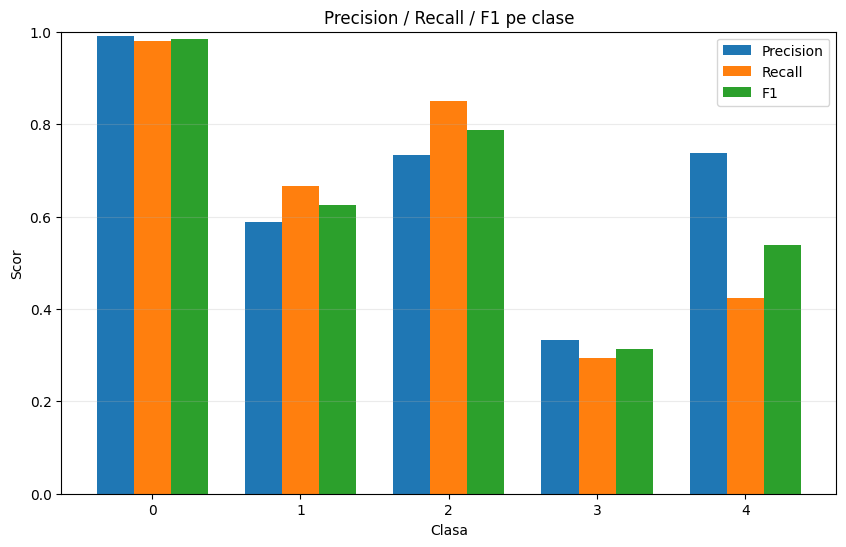

Source data for this figure (header and first rows):
class, precision, recall, f1, support
0, 0.9898, 0.9799, 0.9848, 199
1, 0.5882, 0.6667, 0.625, 30
2, 0.7327, 0.8506, 0.7872, 87
3, 0.3333, 0.2941, 0.3125, 17
4, 0.7368, 0.4242, 0.5385, 33
